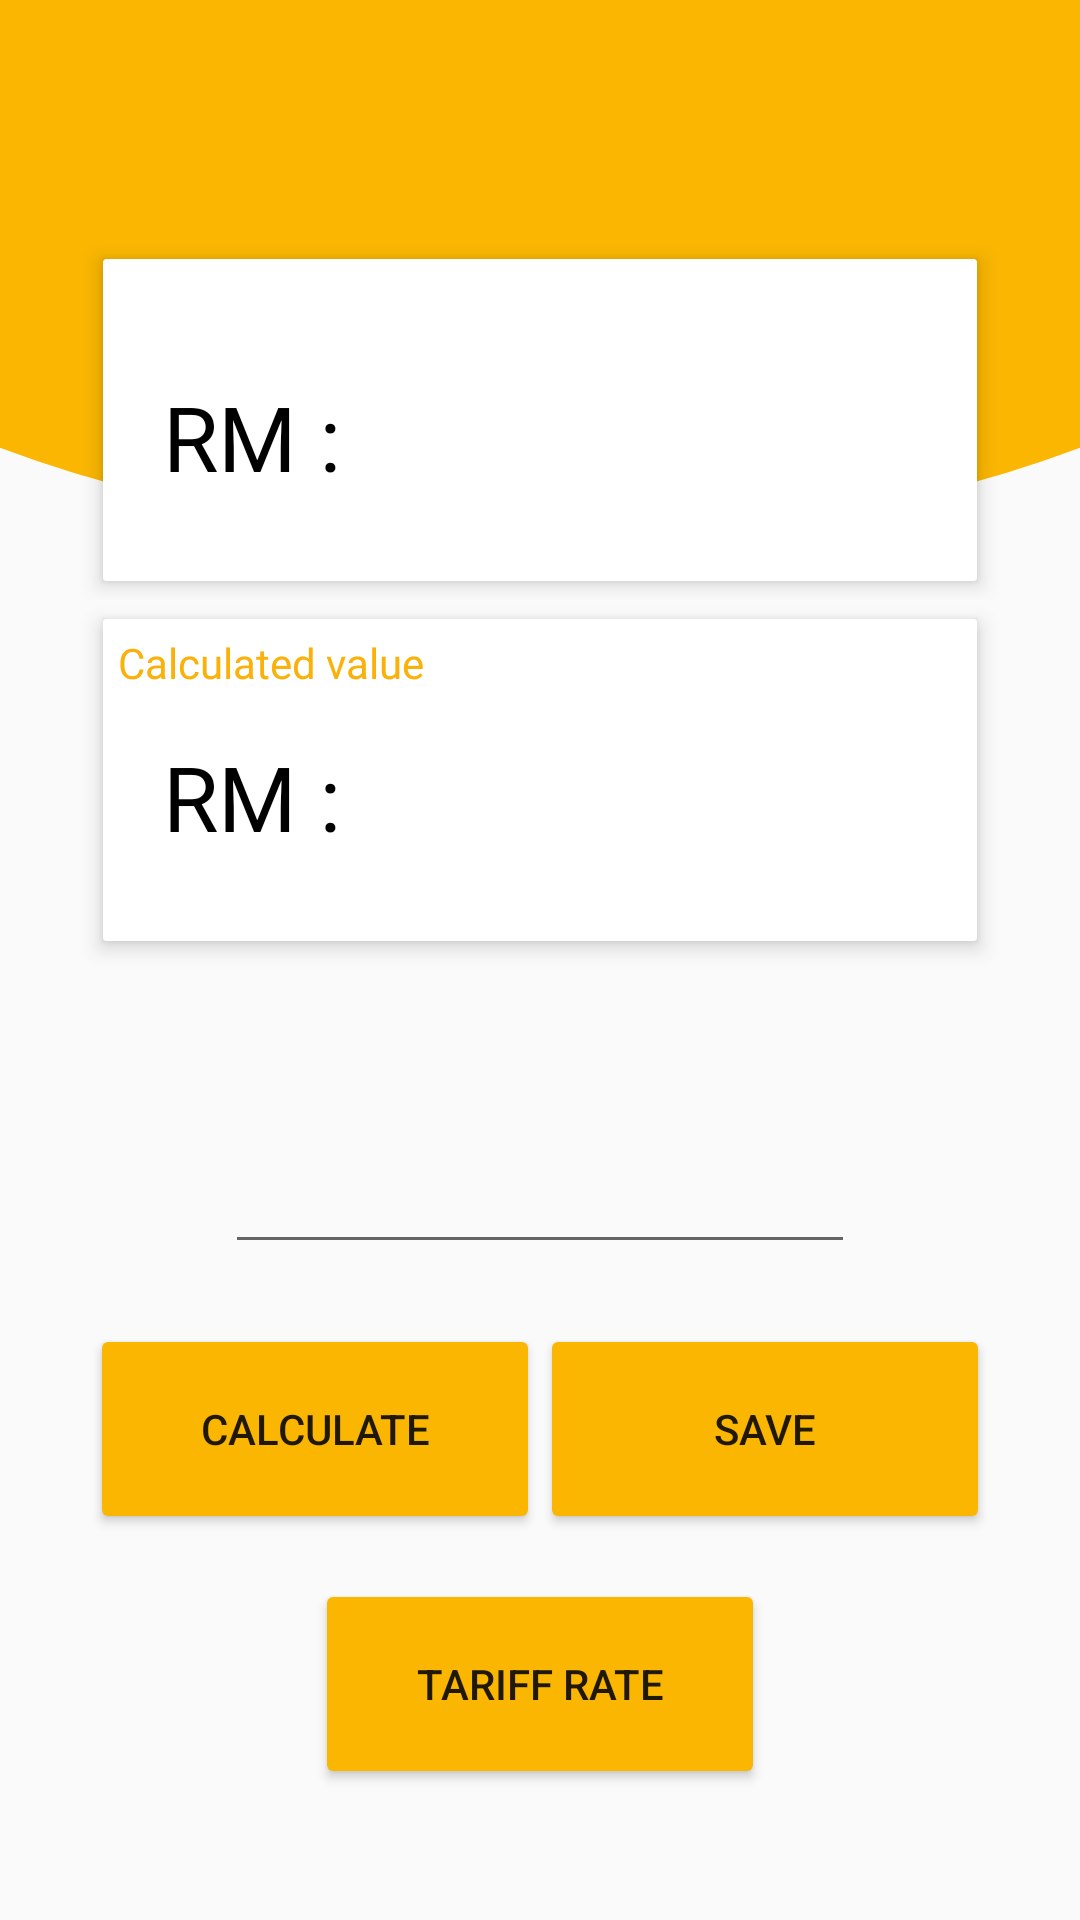

This screen was rendered from an Android layout file. Write that file and the resources it references.
<!-- AndroidManifest.xml: application theme AppTheme -->
<!-- res/layout/bill_calculator.xml -->
<?xml version="1.0" encoding="utf-8"?>
<LinearLayout xmlns:android="http://schemas.android.com/apk/res/android"
    xmlns:app="http://schemas.android.com/apk/res-auto"
    android:layout_width="match_parent"
    android:layout_height="match_parent"
    android:orientation="vertical">

    <androidx.constraintlayout.widget.ConstraintLayout
        android:layout_width="wrap_content"
        android:layout_height="200dp">

        <View
            android:id="@+id/view"
            android:layout_width="match_parent"
            android:layout_height="180dp"
            android:background="@drawable/half_circle"
            app:layout_constraintEnd_toEndOf="parent"
            app:layout_constraintHorizontal_bias="0.0"
            app:layout_constraintStart_toStartOf="parent"
            app:layout_constraintTop_toTopOf="parent" />

        <androidx.cardview.widget.CardView
            android:id="@+id/last_month_card"
            android:layout_width="300dp"
            android:layout_height="120dp"
            android:layout_gravity="center"
            android:clickable="true"
            android:focusable="true"
            app:cardCornerRadius="1dp"
            app:cardElevation="4dp"
            app:cardUseCompatPadding="true"
            app:layout_constraintBottom_toBottomOf="parent"
            app:layout_constraintEnd_toEndOf="parent"
            app:layout_constraintStart_toStartOf="parent">

            <RelativeLayout
                android:layout_width="match_parent"
                android:layout_height="match_parent"
                android:orientation="vertical">

                <TextView
                    android:id="@+id/bill_last_month"
                    android:layout_width="wrap_content"
                    android:layout_height="wrap_content"
                    android:layout_marginStart="5dp"
                    android:layout_marginTop="5dp"
                    android:fontFamily="@font/roboto"
                    android:text=""
                    android:textColor="#fab109" />

                <TextView
                    android:id="@+id/rm"
                    android:layout_width="wrap_content"
                    android:layout_height="wrap_content"
                    android:layout_below="@+id/bill_last_month"
                    android:layout_marginStart="20dp"
                    android:layout_marginTop="15dp"
                    android:fontFamily="@font/roboto"
                    android:text="RM : "
                    android:textColor="@android:color/black"
                    android:textSize="30sp" />

                <TextView
                    android:id="@+id/cost_last_month"
                    android:layout_width="wrap_content"
                    android:layout_height="wrap_content"
                    android:layout_below="@+id/bill_last_month"
                    android:layout_marginStart="5dp"
                    android:layout_marginTop="15dp"
                    android:layout_toEndOf="@+id/rm"
                    android:fontFamily="@font/roboto"
                    android:text=""
                    android:textColor="@android:color/black"
                    android:textSize="30sp" />


            </RelativeLayout>


        </androidx.cardview.widget.CardView>

    </androidx.constraintlayout.widget.ConstraintLayout>

    <androidx.cardview.widget.CardView
        android:id="@+id/calculated_card"
        android:layout_width="300dp"
        android:layout_height="120dp"
        android:layout_gravity="center"
        app:cardCornerRadius="1dp"
        app:cardElevation="4dp"
        app:cardUseCompatPadding="true"
        app:layout_constraintBottom_toBottomOf="parent"
        app:layout_constraintEnd_toEndOf="parent"
        app:layout_constraintStart_toStartOf="parent">

        <RelativeLayout
            android:layout_width="match_parent"
            android:layout_height="match_parent"
            android:orientation="vertical">

            <TextView
                android:id="@+id/calculated_bill_text"
                android:layout_width="wrap_content"
                android:layout_height="wrap_content"
                android:layout_marginStart="5dp"
                android:layout_marginTop="5dp"
                android:fontFamily="@font/roboto"
                android:text="Calculated value"
                android:textColor="#fab109" />

            <TextView
                android:id="@+id/calculated_rm"
                android:layout_width="wrap_content"
                android:layout_height="wrap_content"
                android:layout_below="@+id/calculated_bill_text"
                android:layout_marginStart="20dp"
                android:layout_marginTop="15dp"
                android:fontFamily="@font/roboto"
                android:text="RM : "
                android:textColor="@android:color/black"
                android:textSize="30sp" />

            <TextView
                android:id="@+id/result"
                android:layout_width="wrap_content"
                android:layout_height="wrap_content"
                android:layout_below="@+id/calculated_bill_text"
                android:layout_marginStart="5dp"
                android:layout_marginTop="15dp"
                android:layout_toEndOf="@+id/calculated_rm"
                android:fontFamily="@font/roboto"
                android:text=""
                android:textColor="@android:color/black"
                android:textSize="30sp" />

        </RelativeLayout>

    </androidx.cardview.widget.CardView>

    <RelativeLayout
        android:layout_width="match_parent"
        android:layout_height="wrap_content">

        <EditText
            android:id="@+id/toCalculate"
            android:layout_width="wrap_content"
            android:layout_height="wrap_content"
            android:layout_centerHorizontal="true"
            android:layout_marginTop="60dp"
            android:ems="10"
            android:hint=""
            android:inputType="number" />

        <Button
            android:id="@+id/calculate"
            android:layout_width="150dp"
            android:layout_height="70dp"
            android:layout_below="@+id/toCalculate"
            android:layout_marginTop="20dp"
            android:layout_toLeftOf="@id/centering_button"
            android:backgroundTint="#fab601"
            android:text="Calculate" />

        <View
            android:id="@+id/centering_button"
            android:layout_width="0dp"
            android:layout_height="1dp"
            android:layout_centerHorizontal="true" />

        <Button
            android:id="@+id/save"
            android:layout_width="150dp"
            android:layout_height="70dp"
            android:layout_below="@+id/toCalculate"
            android:layout_marginTop="20dp"
            android:layout_toRightOf="@+id/centering_button"
            android:backgroundTint="#fab601"
            android:text="Save" />

    </RelativeLayout>

    <Button
        android:id="@+id/tariff_rate_button"
        android:layout_width="150dp"
        android:layout_height="70dp"
        android:layout_marginTop="15dp"
        android:layout_gravity="center"
        android:backgroundTint="#fab601"
        android:text="Tariff Rate" />

</LinearLayout>
<!-- resources referenced by this layout -->
<resources>
  <!-- drawable half_circle (drawable) -->
  <layer-list xmlns:android="http://schemas.android.com/apk/res/android">
      <item
          android:left="-150dp"
          android:right="-150dp"
          android:top="-200dp">
          <shape xmlns:android="http://schemas.android.com/apk/res/android"
              android:shape="oval">
              <solid android:color="#fab601" />
          </shape>
      </item>
  </layer-list>
  <style name="AppTheme" parent="Theme.AppCompat.Light.DarkActionBar">
          
          <item name="colorPrimary">@color/colorPrimary</item>
          <item name="colorPrimaryDark">@color/colorPrimaryDark</item>
          <item name="colorAccent">@color/colorAccent</item>
      </style>
  <color name="colorPrimary">#fab109</color>
  <color name="colorPrimaryDark">#fa9f07</color>
  <color name="colorAccent">#e7313d</color>
</resources>
